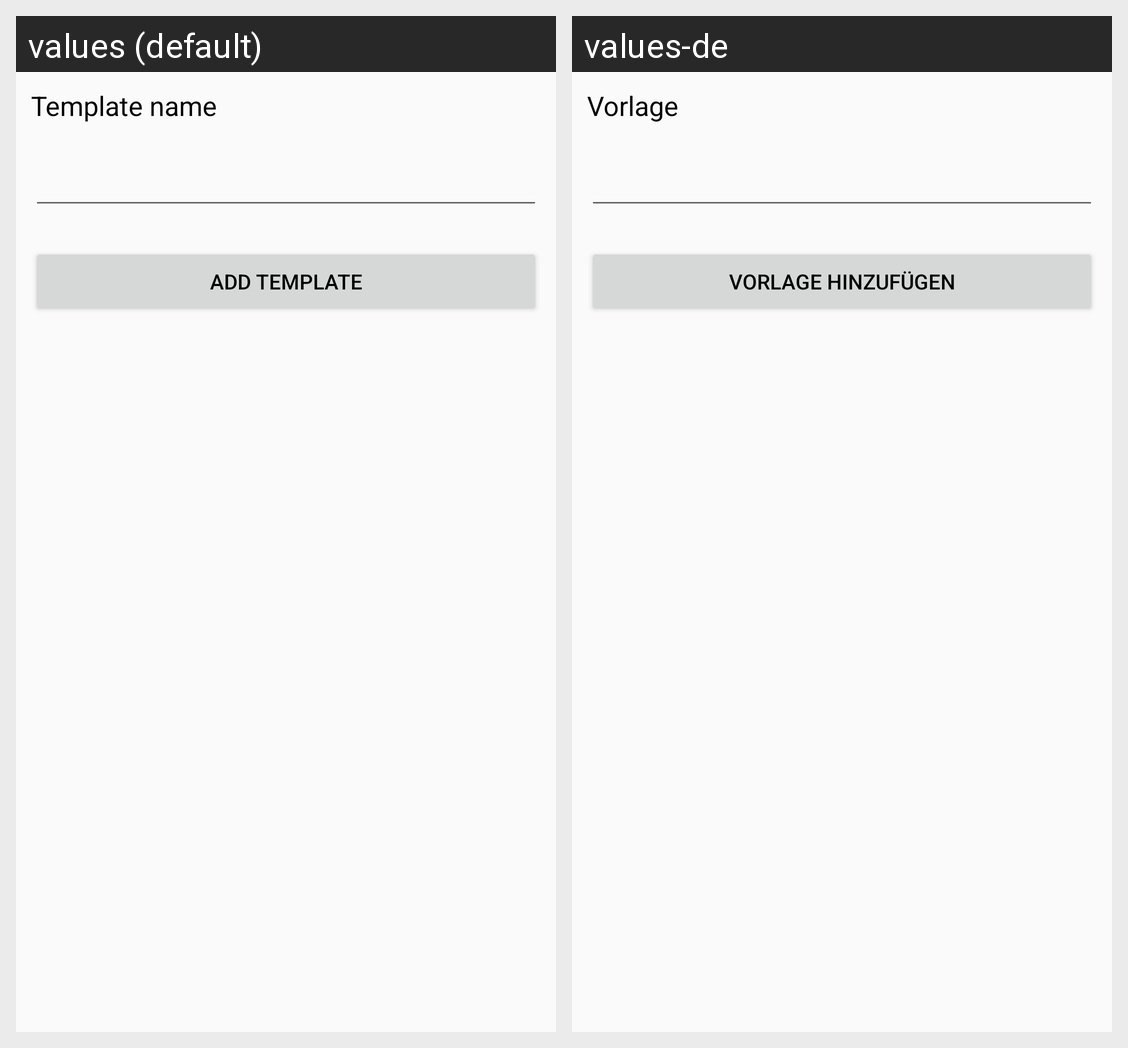

Translations of the strings shown on this Android screen, per locale in the grid:
Android screen res/layout/fragment_add_template.xml rendered under 2 locales, left to right: values (default), values-de. Device: Nexus 5 (rendered at 1080×1920; each locale shown at half size, 540×960, under a caption strip naming it); theme AppTheme.
Strings drawn on this screen, with the default value and each locale's value (text and hints the layout hard-codes, and strings that could not be matched under every locale, appear in the picture but are not listed):

template_name
  values: Template name
  values-de: Vorlage

add_template
  values: Add Template
  values-de: Vorlage hinzufügen
